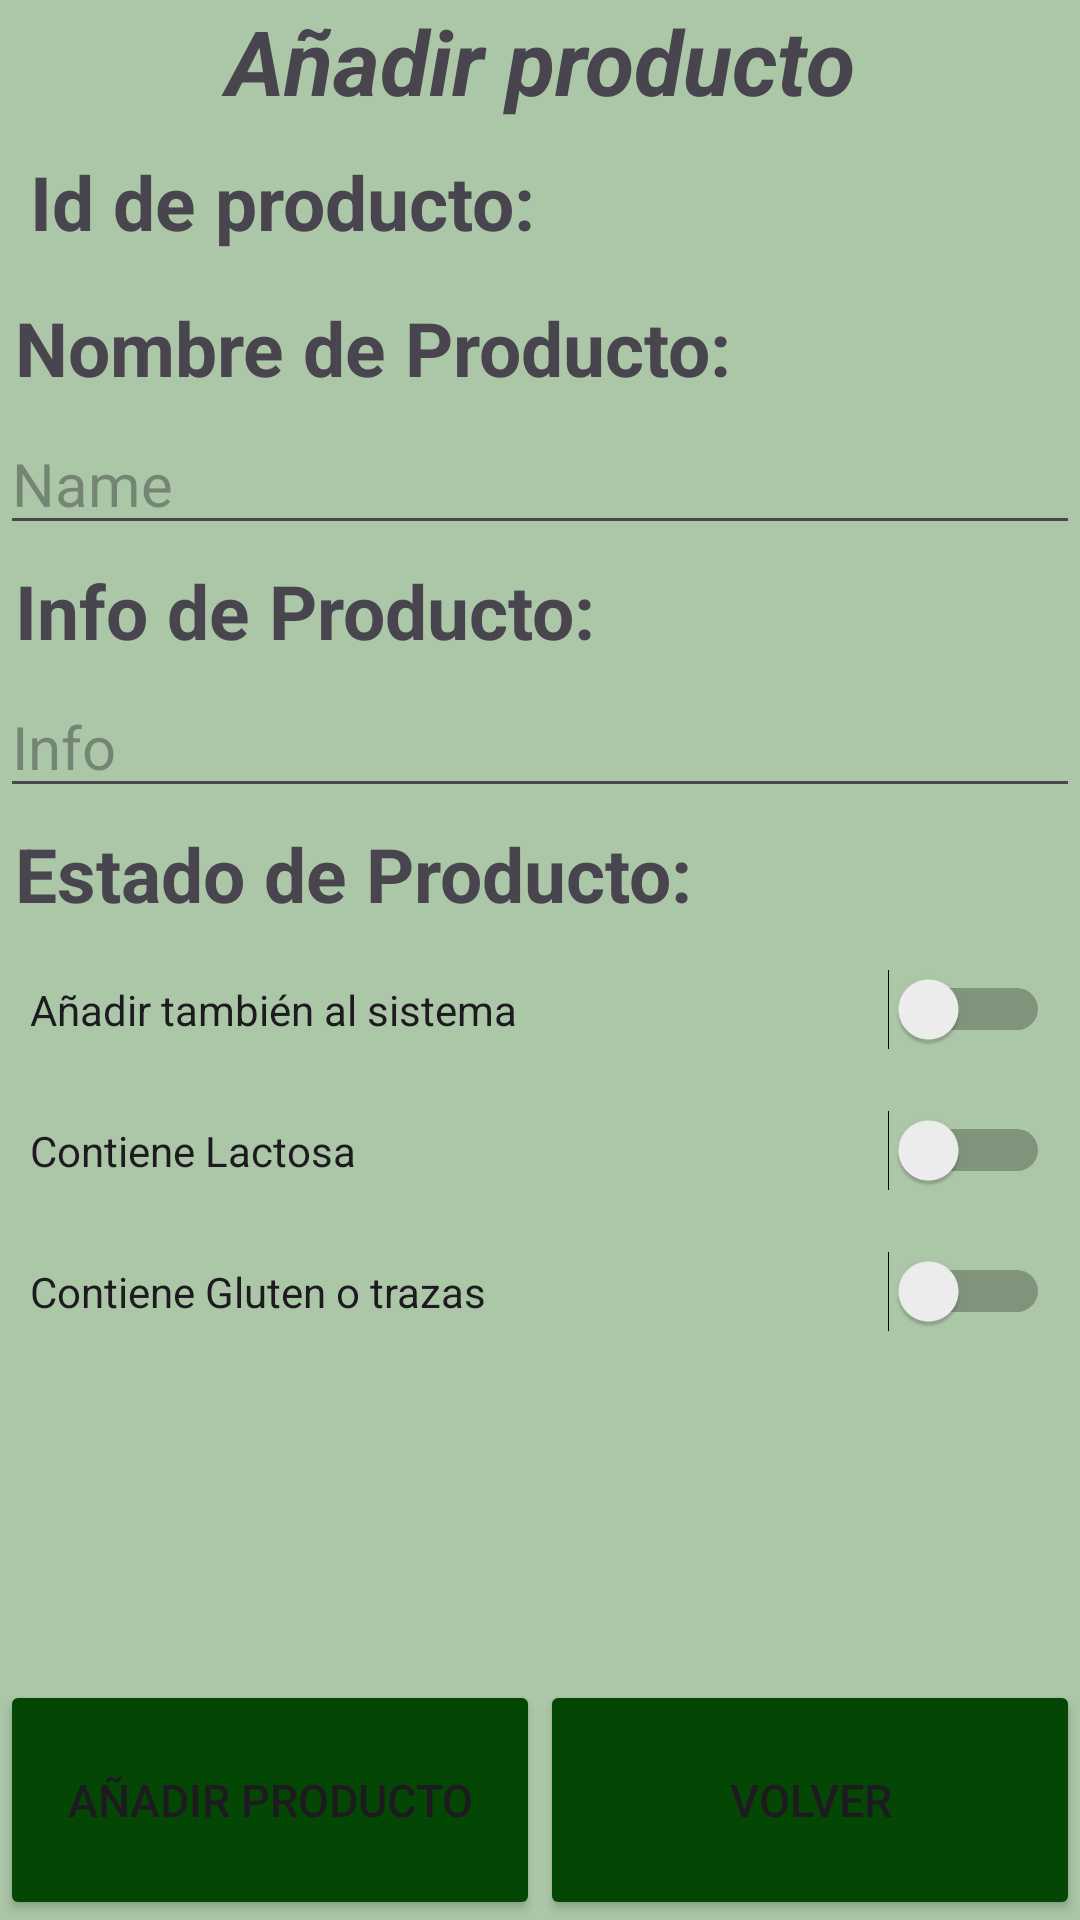

Here is an Android app screen rendered from its layout file. Give the layout XML and the strings, colors and styles it references.
<!-- AndroidManifest.xml: application theme Theme.IShoppingList_evaluable -->
<!-- res/layout/activity_add_new_product.xml -->
<?xml version="1.0" encoding="utf-8"?>
<androidx.constraintlayout.widget.ConstraintLayout xmlns:android="http://schemas.android.com/apk/res/android"
    xmlns:app="http://schemas.android.com/apk/res-auto"
    xmlns:tools="http://schemas.android.com/tools"
    android:id="@+id/main"
    android:layout_width="match_parent"
    android:layout_height="match_parent"
    android:background="@drawable/fondo"
    tools:context=".Add_New_Product">

    
    <ScrollView
        android:layout_width="match_parent"
        android:layout_height="0dp"
        app:layout_constraintTop_toTopOf="parent"
        app:layout_constraintBottom_toTopOf="@id/linearLayoutBottom">

        <LinearLayout
            android:id="@+id/linearLayout2"
            android:layout_width="match_parent"
            android:layout_height="wrap_content"
            android:orientation="vertical">

            <TextView
                android:id="@+id/textView"
                android:layout_width="match_parent"
                android:layout_height="wrap_content"
                android:text="Añadir producto"
                android:textAlignment="center"
                android:textSize="30sp"
                android:textStyle="bold|italic" />

            <LinearLayout
                android:layout_width="match_parent"
                android:layout_height="wrap_content"
                android:orientation="horizontal">

                <TextView
                    android:id="@+id/textView5"
                    android:layout_width="wrap_content"
                    android:layout_height="wrap_content"
                    android:layout_margin="10dp"
                    android:text="Id de producto:"
                    android:textSize="25sp"
                    android:textStyle="bold" />

                <TextView
                    android:id="@+id/textIdAddP"
                    android:layout_width="wrap_content"
                    android:layout_height="wrap_content"
                    android:layout_margin="5dp"
                    android:text=""
                    android:textSize="25sp" />
            </LinearLayout>

            <TextView
                android:id="@+id/textNmaeAddP"
                android:layout_width="match_parent"
                android:layout_height="wrap_content"
                android:layout_margin="5dp"
                android:layout_marginTop="5dp"
                android:text="Nombre de Producto:"
                android:textSize="25sp"
                android:textStyle="bold" />

            <EditText
                android:id="@+id/editTextText"
                android:layout_width="match_parent"
                android:layout_height="wrap_content"
                android:ems="10"
                android:textSize="20sp"
                android:inputType="text"
                android:hint="Name"/>

            <TextView
                android:id="@+id/textVi"
                android:layout_width="match_parent"
                android:layout_height="wrap_content"
                android:layout_margin="5dp"
                android:layout_marginTop="5dp"
                android:text="Info de Producto:"
                android:textSize="25sp"
                android:textStyle="bold" />

            <EditText
                android:id="@+id/editTextInfoAddP"
                android:layout_width="match_parent"
                android:layout_height="wrap_content"
                android:ems="10"
                android:textSize="20sp"
                android:inputType="text"
                android:hint="Info" />

            <TextView
                android:id="@+id/text"
                android:layout_width="match_parent"
                android:layout_height="wrap_content"
                android:layout_margin="5dp"
                android:layout_marginTop="5dp"
                android:text="Estado de Producto: "
                android:textSize="25sp"
                android:textStyle="bold" />

            <Switch
                android:id="@+id/switchAddP"
                android:layout_width="match_parent"
                android:layout_height="wrap_content"
                android:layout_margin="10dp"
                android:text="Añadir también al sistema" />

            <Switch
                android:id="@+id/switchLactosa"
                android:layout_width="match_parent"
                android:layout_height="wrap_content"
                android:text="Contiene Lactosa"
                android:layout_margin="10dp"/>

            <Switch
                android:id="@+id/switchGluten"
                android:layout_width="match_parent"
                android:layout_height="wrap_content"
                android:text="Contiene Gluten o trazas"
                android:layout_margin="10dp"/>

        </LinearLayout>
    </ScrollView>

    
    <LinearLayout
        android:id="@+id/linearLayoutBottom"
        android:layout_width="match_parent"
        android:layout_height="wrap_content"
        android:orientation="horizontal"
        app:layout_constraintBottom_toBottomOf="parent">

        <Button
            android:id="@+id/buttonAddPrDP"
            android:layout_width="0dp"
            android:layout_height="80dp"
            android:layout_weight="1"
            android:backgroundTint="@color/green"
            android:text="Añadir producto"
            android:textSize="15sp"
            />

        <Button
            android:id="@+id/buttonBackToMain"
            android:layout_width="0dp"
            android:layout_height="80dp"
            android:layout_weight="1"
            android:backgroundTint="@color/green"
            android:text="Volver"
            android:textSize="15sp" />

    </LinearLayout>

</androidx.constraintlayout.widget.ConstraintLayout>
<!-- resources referenced by this layout -->
<resources>
  <color name="green">#044704</color>
  <!-- drawable fondo: jpg bitmap (drawable, 616149 bytes) -->
  <style name="Theme.IShoppingList_evaluable" parent="Base.Theme.IShoppingList_evaluable" />
  <style name="Base.Theme.IShoppingList_evaluable" parent="Theme.Material3.DayNight.NoActionBar">
          
          
      </style>
</resources>
